Run: headless pygame with SDL's dummy video driver; simulated clock (each Clock.tick advances the game by its frame time, no real sleeping); random seed 0; keys injected as events and as key.get_pressed() state; mouse plan: one left click at the window centre at the start of phase 2, then a move to the lower-right quarter at the start of phase 3.
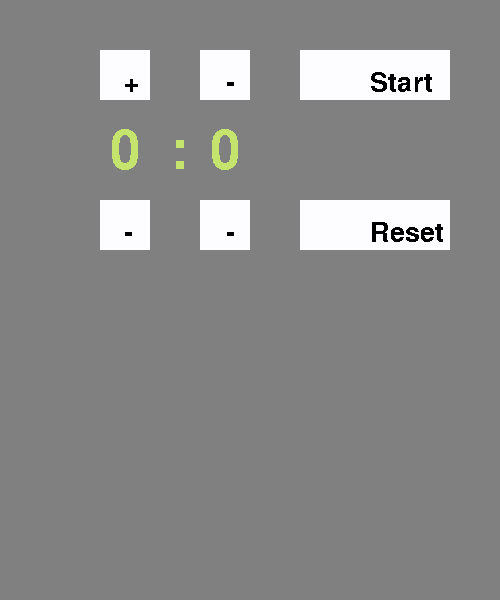
Frame 1 of 4 · flips 1–60 · no input
Frame 2 of 4 · flips 61–180 · clicked the window centre · tapped SPACE, RETURN · held RIGHT (→), D · screen unchanged from frame 1, image omitted
Frame 3 of 4 · flips 181–300 · moved the mouse to the lower-right quarter · held DOWN (↓), S · screen unchanged from frame 2, image omitted
Frame 4 of 4 · flips 301–420 · held LEFT (←), A, UP (↑), W · screen unchanged from frame 3, image omitted

The pygame program that drew these frames:

import pygame
import time




def draw_screen(screen, color):
    pygame.draw.rect(screen, color, (100,50,50,50))
    pygame.draw.rect(screen, color, (100,200,50,50))
    pygame.draw.rect(screen, color, (200,50,50,50))
    pygame.draw.rect(screen, color, (200,200,50,50))
    pygame.draw.rect(screen, color, (300,50,150,50))
    pygame.draw.rect(screen, color, (300,200,150,50))

def draw_text(screen, mins_plus_text, secs_plus_text, mins_minus_text,
        secs_minus_text, start_text, reset_text, tmins, tsecs, tcolon):
    screen.blit(mins_plus_text, (124, 70))
    screen.blit(secs_minus_text, (124, 220))
    screen.blit(mins_minus_text, (226, 70))
    screen.blit(secs_minus_text, (226, 220))
    screen.blit(start_text, (370, 70))
    screen.blit(reset_text, (370, 220))

    screen.blit(tmins, (110, 125))
    screen.blit(tcolon, (170, 125))
    screen.blit(tsecs, (210, 125))

def update_time(mins, secs, number_font):
    tmins   =   number_font.render(str(mins), False, (197, 228, 109))
    tsecs   =   number_font.render(str(secs), False, (197, 228, 109))

    return  tmins, tsecs

def isClick(x, y, pos_x, pos_y, w, h):
    if (x < pos_x) or (x > pos_x + w):
        return False
    elif (y < pos_y) or (y > pos_y + h):
        return False

    return True



def main():
    # time
    secs    = 0
    mins    = 0

    # color
    GREY    = (128,128,128)
    WHITE   = (253, 253, 255)

    # state
    running = True


    pygame.init()
    screen = pygame.display.set_mode((500, 600))
        # create a text file
    pygame.font.init()
    text_font       =   pygame.font.SysFont('Comic San MS', 40)
    number_font     =   pygame.font.SysFont('Comic San MS', 80)

    mins_plus_text  =   text_font.render("+", False, (0, 0, 0))
    secs_plus_text  =   text_font.render("+", False, (0, 0, 0))
    mins_minus_text =   text_font.render("-", False, (0,0, 0))
    secs_minus_text =   text_font.render("-", False, (0,0, 0))
    start_text      =   text_font.render("Start", False, (0, 0, 0))
    reset_text      =   text_font.render("Reset", False, (0, 0, 0))

    tmins   =   number_font.render("0", False, (197, 228, 109))
    tsecs   =   number_font.render("0", False, (197, 228, 109))
    tcolon  =   number_font.render(":", False, (197, 228, 109))


    start_btn       = False
    mins_plus_btn   = False
    secs_plus_btn   = False
    
    mins = 0
    secs = 0

    while running:
        screen.fill(GREY)

        # Get mouse position
        mouse_x, mouse_y = pygame.mouse.get_pos()

        draw_screen(screen, WHITE)



        if (start_btn):
            if (mins == 0 and secs == 0):
                start_btn = False
            elif secs == 0:
                mins = mins - 1
                secs = 59
            else:
                secs = secs - 1
        elif secs_plus_btn:
            if (mins == 59 and secs == 59):
                pass
            elif secs == 59:
                mins = mins + 1
                secs = 0
            else:
                secs = secs + 1
            
            secs_plus_btn = False

        elif mins_plus_btn:
            if (mins == 59):
                pass
            else:
                mins = mins + 1
            mins_plus_btn = False

        tmins, tsecs = update_time(mins, secs, number_font)
        draw_text(screen, mins_plus_text, secs_plus_text, mins_minus_text, 
                secs_minus_text, start_text, reset_text, tmins, tsecs, tcolon)
        if start_btn:
            time.sleep(1)
        

            # time.sleep(1000)




        for event in pygame.event.get():
            if event.type == pygame.MOUSEBUTTONDOWN:

                if event.button == 1 and start_btn == False: 
                    if  isClick(mouse_x, mouse_y, 300,50,150,50):
                        print("start click")
                        start_btn = True
                        break
                    if  isClick(mouse_x, mouse_y, 100,50,50,50):
                        mins_plus_btn = True 

            if event.type == pygame.QUIT:
                print("exit")
                running = False    

        pygame.display.flip()

    pygame.quit()





if __name__ == '__main__':
    main()
